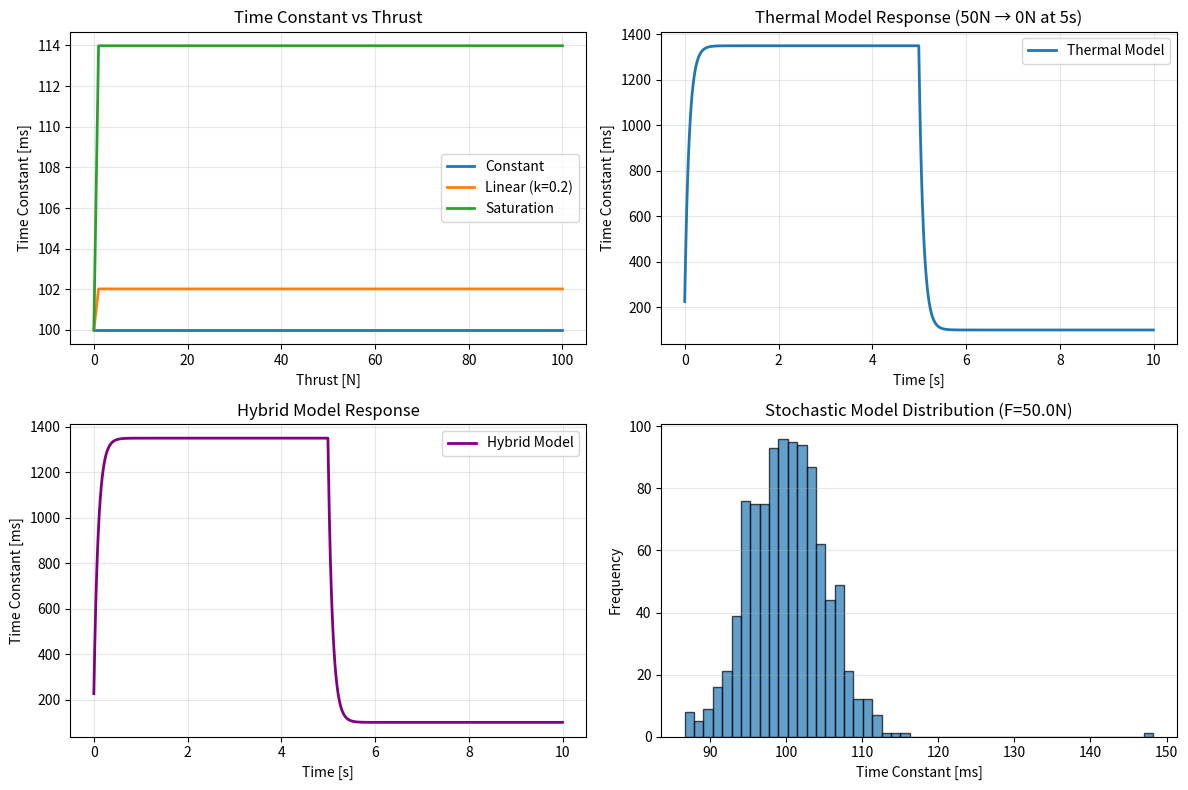

Source code (Python):
"""
Time Constant Model - 時定数の動的変化モデル

推力測定器の時定数が、入力推力や動作状態によって変化する現象をモデル化。
物理的な背景:
- アクチュエーターの非線形性（推力が大きいと応答が遅くなる等）
- 熱の影響（連続動作で温度が上がり、応答特性が変化）
- 機械的な摩擦や慣性の非線形効果
"""

from abc import ABC, abstractmethod

import numpy as np


class TimeConstantModel(ABC):
    """時定数モデルの抽象基底クラス"""

    @abstractmethod
    def get_time_constant(
        self,
        thrust: float,
        base_tau: float,
        **kwargs,
    ) -> float:
        """
        現在の推力に基づいて時定数を計算

        Args:
            thrust: 現在の推力 [N]
            base_tau: ベース時定数 [ms]
            **kwargs: モデル固有のパラメータ

        Returns:
            時定数 [ms]
        """
        pass


class ConstantTimeConstantModel(TimeConstantModel):
    """定数時定数モデル（参照実装）"""

    def get_time_constant(
        self,
        thrust: float,
        base_tau: float,
        **kwargs,
    ) -> float:
        """
        常に一定の時定数を返す

        Args:
            thrust: 現在の推力 [N]（未使用）
            base_tau: ベース時定数 [ms]

        Returns:
            base_tau
        """
        return base_tau


class LinearThrustDependentModel(TimeConstantModel):
    """
    推力変動に線形依存する時定数モデル

    τ(dF/dt) = τ_base + k * |dF/dt|

    物理的解釈:
    - 推力の変化率が大きいほど、アクチュエーターの動的な応答遅れが増加
    - 急激な変化に対しては、慣性や摩擦の影響で応答が遅くなる
    - 静的な推力値ではなく、動的な変化に依存
    """

    def __init__(self, sensitivity: float = 0.1):
        """
        Args:
            sensitivity: 推力変化率感度 [ms/(N/ms)] = [s/N]
                正: 変化率が大きいと時定数が増加（応答が遅くなる）
        """
        self.sensitivity = sensitivity
        self.previous_thrust = 0.0

    def get_time_constant(
        self,
        thrust: float,
        base_tau: float,
        dt: float = 0.1,  # デフォルトは0.1ms
        **kwargs,
    ) -> float:
        """
        推力変化率に比例して時定数が変化

        Args:
            thrust: 現在の推力 [N]
            base_tau: ベース時定数 [ms]
            dt: 時間ステップ [ms]

        Returns:
            調整後の時定数 [ms]
        """
        # 推力変化率を計算 [N/ms]
        if dt > 0:
            thrust_rate = abs(thrust - self.previous_thrust) / dt
        else:
            thrust_rate = 0.0

        self.previous_thrust = thrust

        # 変化率に基づく時定数の調整
        delta_tau = self.sensitivity * thrust_rate
        tau = base_tau + delta_tau

        # 時定数が負にならないようにクリップ
        return max(0.1, tau)

    def reset(self):
        """内部状態をリセット"""
        self.previous_thrust = 0.0


class SaturationModel(TimeConstantModel):
    """
    飽和特性を持つ時定数モデル（推力変化率依存）

    τ(dF/dt) = τ_base + Δτ_max * tanh(k * |dF/dt|)

    物理的解釈:
    - 低変化率域では線形的に変化
    - 高変化率域では飽和して一定値に近づく
    - 実際のアクチュエーターの飽和特性を模擬（急激な変化に対する限界）
    """

    def __init__(
        self,
        max_delta_tau: float = 20.0,
        saturation_rate: float = 0.5,  # [ms/N] → 変化率に対する飽和率
    ):
        """
        Args:
            max_delta_tau: 最大時定数変化量 [ms]
            saturation_rate: 飽和率 [ms/N]
                大きいほど早く飽和する
        """
        self.max_delta_tau = max_delta_tau
        self.saturation_rate = saturation_rate
        self.previous_thrust = 0.0

    def get_time_constant(
        self,
        thrust: float,
        base_tau: float,
        dt: float = 0.1,
        **kwargs,
    ) -> float:
        """
        飽和特性を持つ時定数変化（推力変化率ベース）

        Args:
            thrust: 現在の推力 [N]
            base_tau: ベース時定数 [ms]
            dt: 時間ステップ [ms]

        Returns:
            調整後の時定数 [ms]
        """
        # 推力変化率を計算 [N/ms]
        if dt > 0:
            thrust_rate = abs(thrust - self.previous_thrust) / dt
        else:
            thrust_rate = 0.0

        self.previous_thrust = thrust

        # 飽和特性（tanh）を適用
        delta_tau = self.max_delta_tau * np.tanh(self.saturation_rate * thrust_rate)
        tau = base_tau + delta_tau

        return max(0.1, tau)

    def reset(self):
        """内部状態をリセット"""
        self.previous_thrust = 0.0


class ThermalModel(TimeConstantModel):
    """
    熱的影響を考慮した時定数モデル

    推力の累積エネルギー（熱）により時定数が変化する。
    連続動作で温度が上がり、応答特性が変化する現象を模擬。

    dT/dt = α * |F|^2 - β * T
    τ(T) = τ_base * (1 + γ * T)

    物理的解釈:
    - 推力の二乗に比例して熱が発生（ジュール熱）
    - 環境への放熱により温度が減少
    - 温度が高いと粘性が変化し、応答が遅くなる
    """

    def __init__(
        self,
        heating_rate: float = 0.001,
        cooling_rate: float = 0.01,
        thermal_sensitivity: float = 0.05,
    ):
        """
        Args:
            heating_rate: 加熱率 α [K/(N^2·ms)]
            cooling_rate: 冷却率 β [1/ms]
            thermal_sensitivity: 熱感度 γ [1/K]
        """
        self.heating_rate = heating_rate
        self.cooling_rate = cooling_rate
        self.thermal_sensitivity = thermal_sensitivity
        self.temperature = 0.0  # 基準温度からの偏差 [K]

    def get_time_constant(
        self,
        thrust: float,
        base_tau: float,
        dt: float = 0.1,  # デフォルトは0.1ms
        **kwargs,
    ) -> float:
        """
        熱的影響を考慮した時定数計算

        Args:
            thrust: 現在の推力 [N]
            base_tau: ベース時定数 [ms]
            dt: 時間ステップ [ms]

        Returns:
            調整後の時定数 [ms]
        """
        # 温度の更新（1次微分方程式の離散化）
        heating = self.heating_rate * thrust**2
        cooling = self.cooling_rate * self.temperature
        dT = (heating - cooling) * dt

        self.temperature = max(0.0, self.temperature + dT)

        # 時定数の計算
        tau = base_tau * (1.0 + self.thermal_sensitivity * self.temperature)

        return max(0.1, tau)

    def reset(self):
        """温度をリセット"""
        self.temperature = 0.0


class HybridModel(TimeConstantModel):
    """
    複合モデル - 推力変化率依存 + 熱的影響

    τ(dF/dt, T) = (τ_base + k * |dF/dt|) * (1 + γ * T)

    最もリアルな動作を模擬:
    - 瞬時的な推力変化率依存性（動的応答）
    - 累積的な熱的影響（時間積分効果）
    """

    def __init__(
        self,
        thrust_sensitivity: float = 0.1,
        heating_rate: float = 0.001,
        cooling_rate: float = 0.01,
        thermal_sensitivity: float = 0.05,
    ):
        """
        Args:
            thrust_sensitivity: 推力変化率感度 [s/N]
            heating_rate: 加熱率 [K/(N^2·ms)]
            cooling_rate: 冷却率 [1/ms]
            thermal_sensitivity: 熱感度 [1/K]
        """
        self.thrust_sensitivity = thrust_sensitivity
        self.heating_rate = heating_rate
        self.cooling_rate = cooling_rate
        self.thermal_sensitivity = thermal_sensitivity
        self.temperature = 0.0
        self.previous_thrust = 0.0

    def get_time_constant(
        self,
        thrust: float,
        base_tau: float,
        dt: float = 0.1,
        **kwargs,
    ) -> float:
        """
        推力変化率依存 + 熱的影響を考慮した時定数計算

        Args:
            thrust: 現在の推力 [N]
            base_tau: ベース時定数 [ms]
            dt: 時間ステップ [ms]

        Returns:
            調整後の時定数 [ms]
        """
        # 推力変化率を計算 [N/ms]
        if dt > 0:
            thrust_rate = abs(thrust - self.previous_thrust) / dt
        else:
            thrust_rate = 0.0

        self.previous_thrust = thrust

        # 温度の更新
        heating = self.heating_rate * thrust**2
        cooling = self.cooling_rate * self.temperature
        dT = (heating - cooling) * dt
        self.temperature = max(0.0, self.temperature + dT)

        # 推力変化率依存項
        tau_base_modified = base_tau + self.thrust_sensitivity * thrust_rate

        # 熱的影響
        tau = tau_base_modified * (1.0 + self.thermal_sensitivity * self.temperature)

        return max(0.1, tau)

    def reset(self):
        """温度と推力履歴をリセット"""
        self.temperature = 0.0
        self.previous_thrust = 0.0


class StochasticModel(TimeConstantModel):
    """
    確率的変動モデル（推力変化率依存）

    τ(dF/dt) = τ_base + k * |dF/dt| + N(0, σ^2)

    物理的解釈:
    - 測定ノイズや環境外乱による時定数の変動
    - 推力変化率依存性 + ホワイトノイズ
    """

    def __init__(
        self,
        thrust_sensitivity: float = 0.1,
        noise_std: float = 5.0,
    ):
        """
        Args:
            thrust_sensitivity: 推力変化率感度 [s/N]
            noise_std: ノイズ標準偏差 [ms]
        """
        self.thrust_sensitivity = thrust_sensitivity
        self.noise_std = noise_std
        self.previous_thrust = 0.0

    def get_time_constant(
        self,
        thrust: float,
        base_tau: float,
        dt: float = 0.1,
        **kwargs,
    ) -> float:
        """
        確率的変動を含む時定数計算（推力変化率ベース）

        Args:
            thrust: 現在の推力 [N]
            base_tau: ベース時定数 [ms]
            dt: 時間ステップ [ms]

        Returns:
            調整後の時定数 [ms]
        """
        # 推力変化率を計算 [N/ms]
        if dt > 0:
            thrust_rate = abs(thrust - self.previous_thrust) / dt
        else:
            thrust_rate = 0.0

        self.previous_thrust = thrust

        # 推力変化率依存項
        delta_tau = self.thrust_sensitivity * thrust_rate

        # ノイズ項
        noise = np.random.normal(0, self.noise_std)

        tau = base_tau + delta_tau + noise

        return max(0.1, tau)

    def reset(self):
        """内部状態をリセット"""
        self.previous_thrust = 0.0


# ファクトリー関数
def create_time_constant_model(
    model_type: str,
    **params,
) -> TimeConstantModel:
    """
    時定数モデルを作成するファクトリー関数

    Args:
        model_type: モデルタイプ
            - "constant": 定数モデル
            - "linear": 線形推力依存モデル
            - "saturation": 飽和モデル
            - "thermal": 熱モデル
            - "hybrid": 複合モデル
            - "stochastic": 確率モデル
        **params: モデル固有のパラメータ

    Returns:
        TimeConstantModel インスタンス

    Examples:
        >>> model = create_time_constant_model("linear", sensitivity=0.1)
        >>> tau = model.get_time_constant(thrust=50.0, base_tau=100.0)

        >>> model = create_time_constant_model(
        ...     "hybrid",
        ...     thrust_sensitivity=0.1,
        ...     heating_rate=0.001,
        ...     cooling_rate=0.01,
        ...     thermal_sensitivity=0.05
        ... )
    """
    models = {
        "constant": ConstantTimeConstantModel,
        "linear": LinearThrustDependentModel,
        "saturation": SaturationModel,
        "thermal": ThermalModel,
        "hybrid": HybridModel,
        "stochastic": StochasticModel,
    }

    if model_type not in models:
        raise ValueError(
            f"Unknown model type: {model_type}. "
            f"Available types: {list(models.keys())}"
        )

    model_class = models[model_type]
    return model_class(**params)


if __name__ == "__main__":
    # デモンストレーション
    import matplotlib.pyplot as plt

    print("=== Time Constant Model Demo ===\n")

    # 推力範囲
    thrusts = np.linspace(0, 100, 100)

    # 各モデルでの時定数を計算
    base_tau = 100.0  # ms

    models_to_test = {
        "Constant": create_time_constant_model("constant"),
        "Linear (k=0.2)": create_time_constant_model("linear", sensitivity=0.2),
        "Saturation": create_time_constant_model("saturation", max_delta_tau=30.0, saturation_rate=0.05),
    }

    plt.figure(figsize=(12, 8))

    # 1. 推力依存性のプロット
    plt.subplot(2, 2, 1)
    for name, model in models_to_test.items():
        taus = [model.get_time_constant(F, base_tau) for F in thrusts]
        plt.plot(thrusts, taus, label=name, linewidth=2)

    plt.xlabel("Thrust [N]")
    plt.ylabel("Time Constant [ms]")
    plt.title("Time Constant vs Thrust")
    plt.legend()
    plt.grid(True, alpha=0.3)

    # 2. 熱モデルの時間応答
    plt.subplot(2, 2, 2)
    thermal_model = create_time_constant_model(
        "thermal",
        heating_rate=0.001,
        cooling_rate=0.01,
        thermal_sensitivity=0.05,
    )

    time_steps = 1000
    dt = 10.0  # ms
    thrust_profile = [50.0 if i < 500 else 0.0 for i in range(time_steps)]
    taus_thermal = []

    for F in thrust_profile:
        tau = thermal_model.get_time_constant(F, base_tau, dt=dt)
        taus_thermal.append(tau)

    time_axis = np.arange(time_steps) * dt / 1000  # convert to seconds
    plt.plot(time_axis, taus_thermal, label="Thermal Model", linewidth=2)
    plt.xlabel("Time [s]")
    plt.ylabel("Time Constant [ms]")
    plt.title("Thermal Model Response (50N → 0N at 5s)")
    plt.legend()
    plt.grid(True, alpha=0.3)

    # 3. 複合モデル
    plt.subplot(2, 2, 3)
    hybrid_model = create_time_constant_model(
        "hybrid",
        thrust_sensitivity=0.1,
        heating_rate=0.001,
        cooling_rate=0.01,
        thermal_sensitivity=0.05,
    )

    taus_hybrid = []
    for F in thrust_profile:
        tau = hybrid_model.get_time_constant(F, base_tau, dt=dt)
        taus_hybrid.append(tau)

    plt.plot(time_axis, taus_hybrid, label="Hybrid Model", linewidth=2, color="purple")
    plt.xlabel("Time [s]")
    plt.ylabel("Time Constant [ms]")
    plt.title("Hybrid Model Response")
    plt.legend()
    plt.grid(True, alpha=0.3)

    # 4. 確率モデルの分布
    plt.subplot(2, 2, 4)
    stochastic_model = create_time_constant_model(
        "stochastic",
        thrust_sensitivity=0.1,
        noise_std=5.0,
    )

    # 固定推力でのサンプリング
    samples = 1000
    test_thrust = 50.0
    tau_samples = [
        stochastic_model.get_time_constant(test_thrust, base_tau)
        for _ in range(samples)
    ]

    plt.hist(tau_samples, bins=50, alpha=0.7, edgecolor="black")
    plt.xlabel("Time Constant [ms]")
    plt.ylabel("Frequency")
    plt.title(f"Stochastic Model Distribution (F={test_thrust}N)")
    plt.grid(True, alpha=0.3, axis="y")

    plt.tight_layout()
    plt.savefig("/tmp/time_constant_models.png", dpi=150)
    print("Plot saved to /tmp/time_constant_models.png")

    # 数値例を表示
    print("\n=== Numerical Examples ===")
    print(f"Base time constant: {base_tau} ms\n")

    for name, model in models_to_test.items():
        tau_0 = model.get_time_constant(0.0, base_tau)
        tau_50 = model.get_time_constant(50.0, base_tau)
        tau_100 = model.get_time_constant(100.0, base_tau)
        print(f"{name}:")
        print(f"  τ(0N)   = {tau_0:.2f} ms")
        print(f"  τ(50N)  = {tau_50:.2f} ms")
        print(f"  τ(100N) = {tau_100:.2f} ms")
        print()
